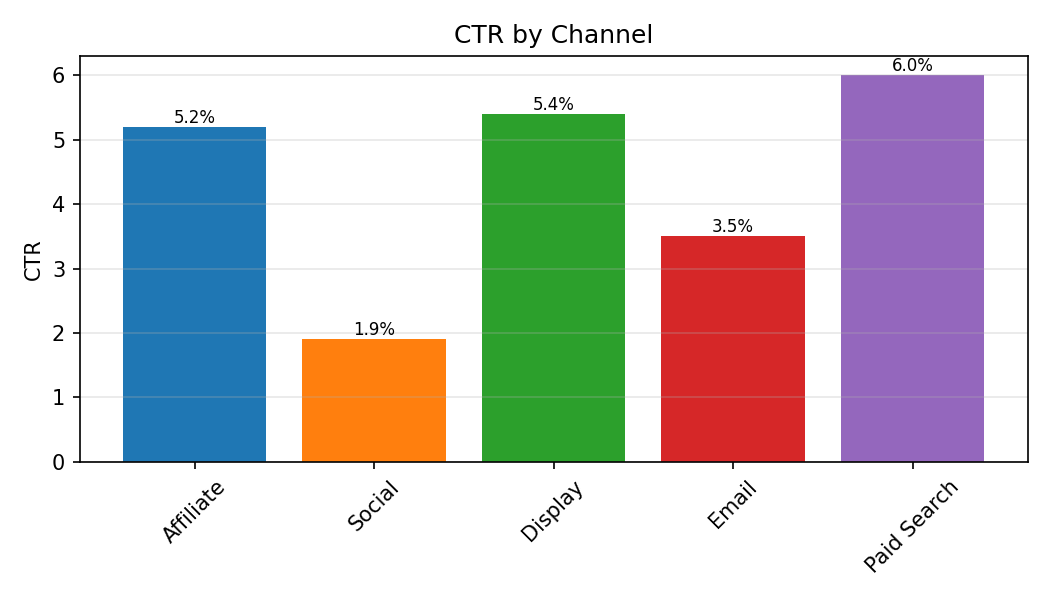

The table this chart was drawn from, first rows:
Category, CTR
Affiliate, 5.2
Social, 1.9
Display, 5.4
Email, 3.5
Paid Search, 6.0
